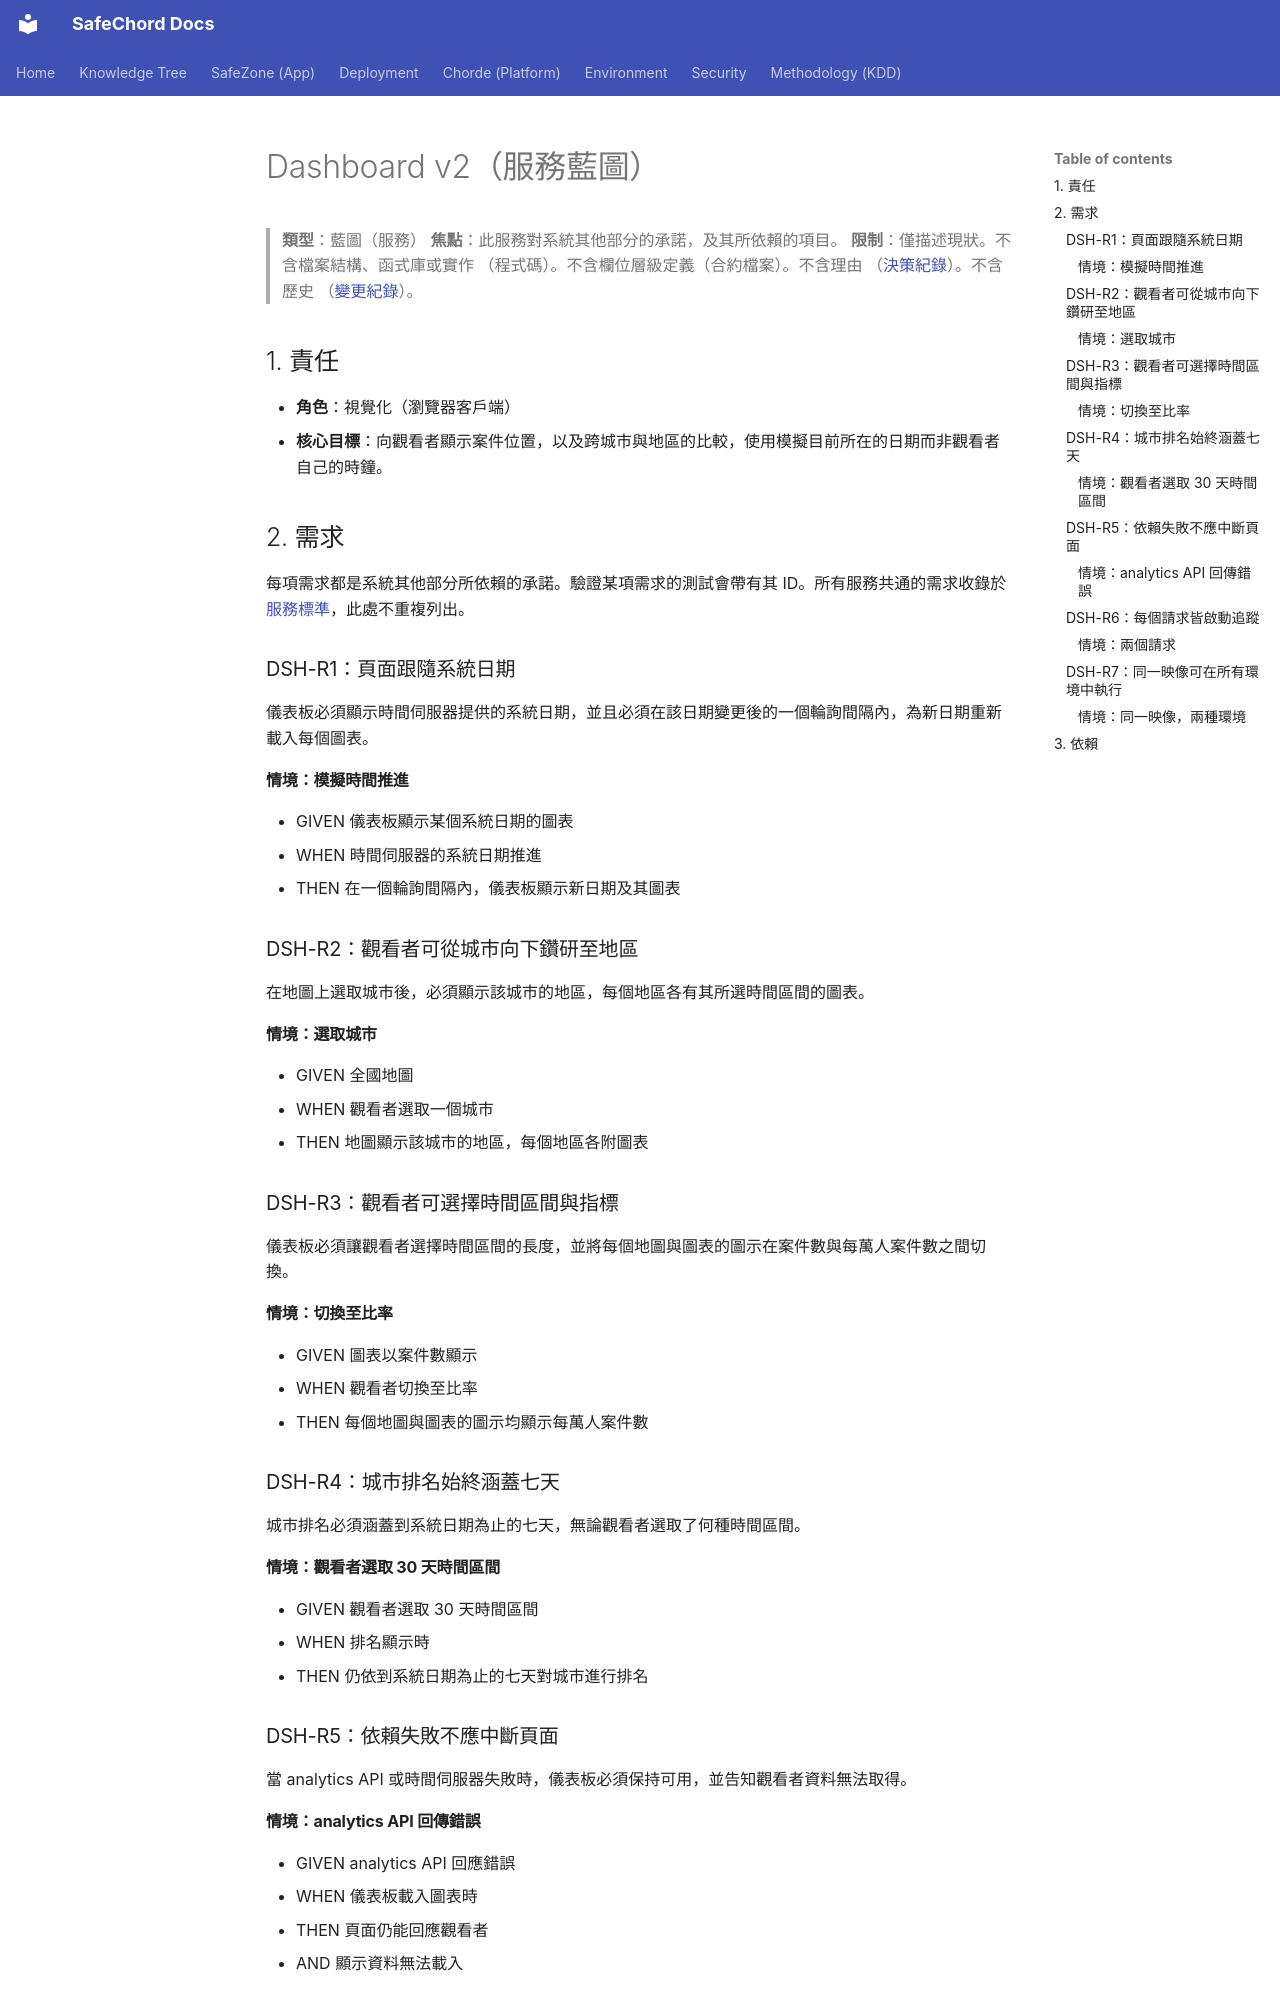

repository: SafeChord/Docs · page: zh/safechord.safezone.service.dashboard-v2/index.html · generator: mkdocs

# Dashboard v2（服務藍圖）

> **類型**：藍圖（服務）
> **焦點**：此服務對系統其他部分的承諾，及其所依賴的項目。
> **限制**：僅描述現狀。不含檔案結構、函式庫或實作
> （程式碼）。不含欄位層級定義（合約檔案）。不含理由
> （[決策紀錄](safechord.safezone.decisions.md)）。不含歷史
> （[變更紀錄](https://github.com/SafeChord/SafeZone/blob/main/CHANGELOG.md)）。

## 1. 責任

*   **角色**：視覺化（瀏覽器客戶端）
*   **核心目標**：向觀看者顯示案件位置，以及跨城市與地區的比較，使用模擬目前所在的日期而非觀看者自己的時鐘。

## 2. 需求

每項需求都是系統其他部分所依賴的承諾。驗證某項需求的測試會帶有其 ID。所有服務共通的需求收錄於[服務標準](safechord.safezone.service.standards.md)，此處不重複列出。

### DSH-R1：頁面跟隨系統日期
儀表板必須顯示時間伺服器提供的系統日期，並且必須在該日期變更後的一個輪詢間隔內，為新日期重新載入每個圖表。

#### 情境：模擬時間推進
- GIVEN 儀表板顯示某個系統日期的圖表
- WHEN 時間伺服器的系統日期推進
- THEN 在一個輪詢間隔內，儀表板顯示新日期及其圖表

### DSH-R2：觀看者可從城市向下鑽研至地區
在地圖上選取城市後，必須顯示該城市的地區，每個地區各有其所選時間區間的圖表。

#### 情境：選取城市
- GIVEN 全國地圖
- WHEN 觀看者選取一個城市
- THEN 地圖顯示該城市的地區，每個地區各附圖表

### DSH-R3：觀看者可選擇時間區間與指標
儀表板必須讓觀看者選擇時間區間的長度，並將每個地圖與圖表的圖示在案件數與每萬人案件數之間切換。

#### 情境：切換至比率
- GIVEN 圖表以案件數顯示
- WHEN 觀看者切換至比率
- THEN 每個地圖與圖表的圖示均顯示每萬人案件數

### DSH-R4：城市排名始終涵蓋七天
城市排名必須涵蓋到系統日期為止的七天，無論觀看者選取了何種時間區間。

#### 情境：觀看者選取 30 天時間區間
- GIVEN 觀看者選取 30 天時間區間
- WHEN 排名顯示時
- THEN 仍依到系統日期為止的七天對城市進行排名

### DSH-R5：依賴失敗不應中斷頁面
當 analytics API 或時間伺服器失敗時，儀表板必須保持可用，並告知觀看者資料無法取得。

#### 情境：analytics API 回傳錯誤
- GIVEN analytics API 回應錯誤
- WHEN 儀表板載入圖表時
- THEN 頁面仍能回應觀看者
- AND 顯示資料無法載入
